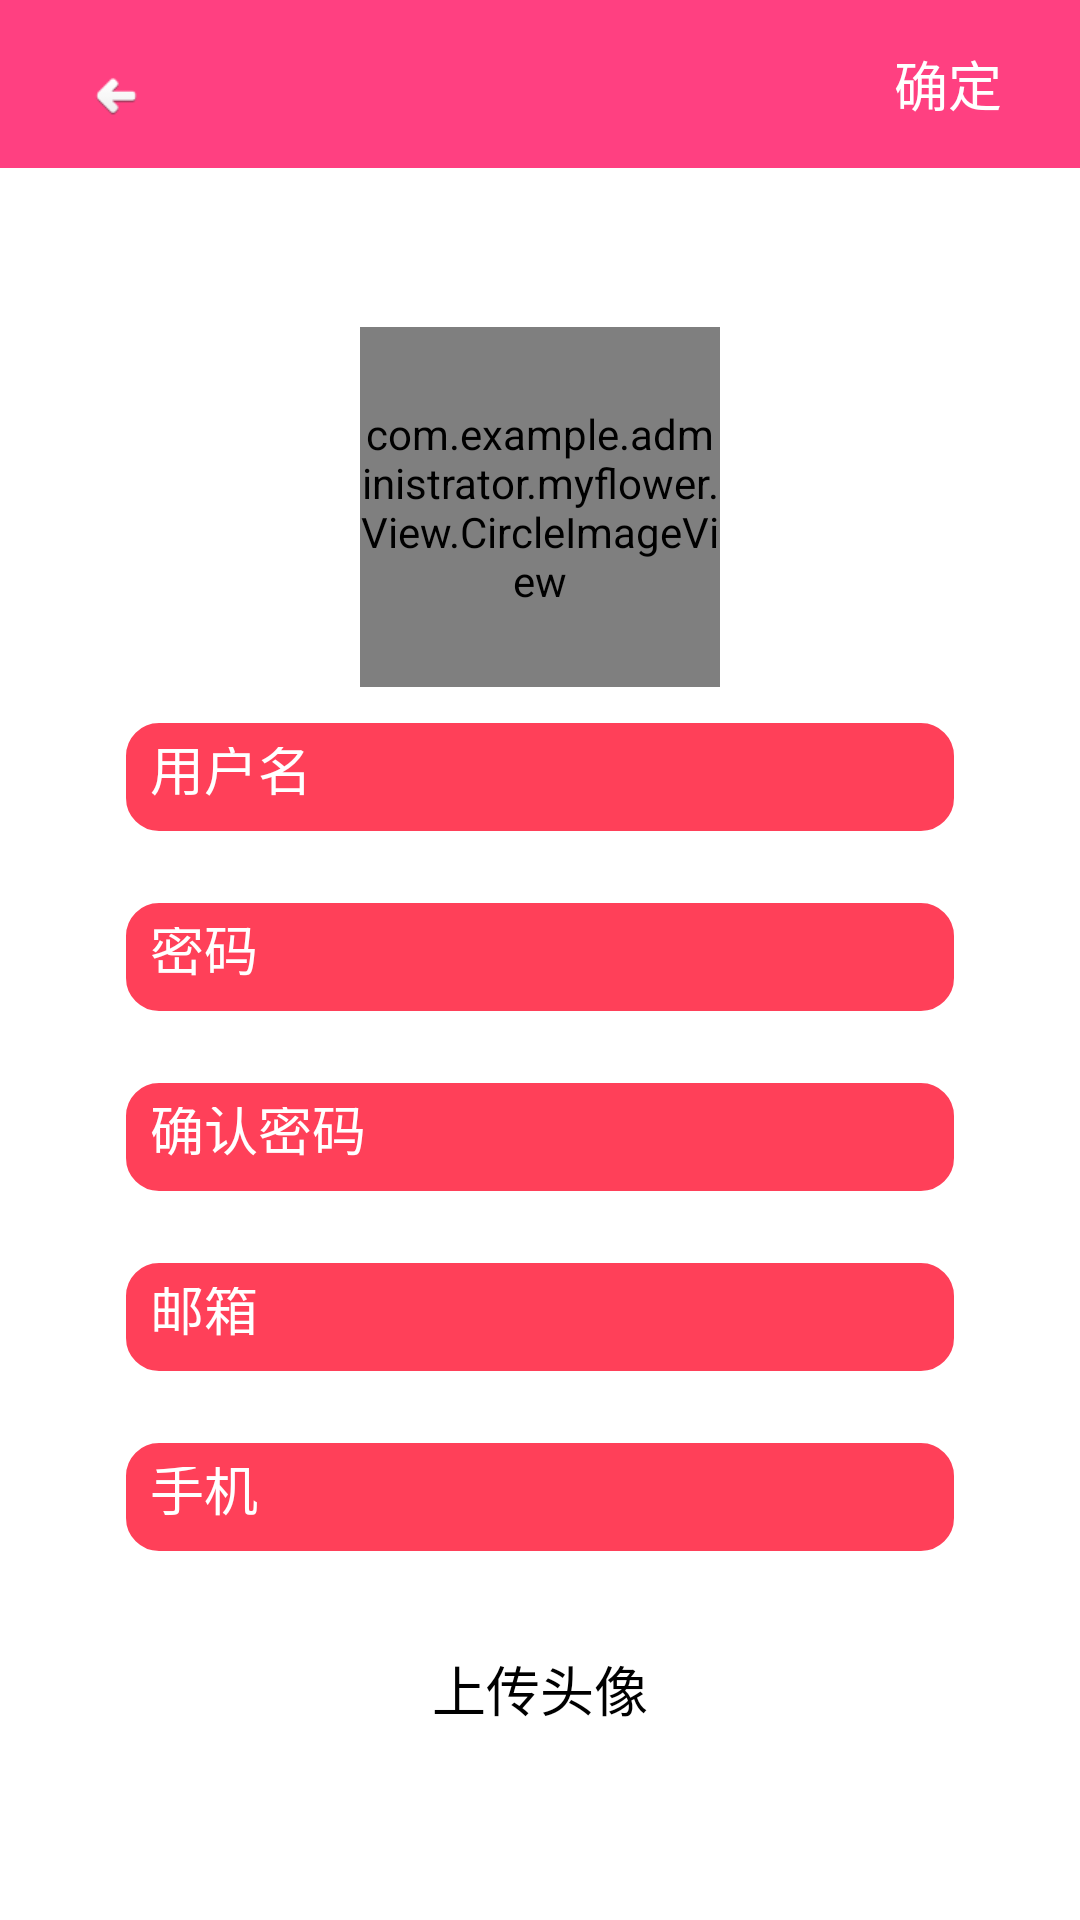

Layout XML and referenced resources for this Android screen:
<!-- AndroidManifest.xml: application theme AppTheme -->
<!-- res/layout/acivity_register.xml -->
<?xml version="1.0" encoding="utf-8"?>
<LinearLayout xmlns:android="http://schemas.android.com/apk/res/android"
    xmlns:app="http://schemas.android.com/apk/res-auto"
    android:orientation="vertical"
    android:layout_width="match_parent"
    android:layout_height="match_parent"
    android:gravity="center"
    android:background="@android:color/white">
    <android.support.v7.widget.Toolbar
        android:layout_width="match_parent"
        android:layout_height="wrap_content"
        android:background="@color/colorPrimary"
        >
        <RelativeLayout
            android:layout_width="match_parent"
            android:layout_height="wrap_content">
        <ImageButton
            android:id="@+id/btn_back"
            android:layout_width="wrap_content"
            android:layout_height="wrap_content"
            android:layout_alignParentLeft="true"
            android:layout_marginTop="10dp"
            android:background="@android:color/transparent"
            android:src="@mipmap/btn_detail_back"
            />
        <Button
            android:id="@+id/btn_sure"
            android:layout_width="wrap_content"
            android:layout_height="wrap_content"
            android:layout_alignParentRight="true"
            android:background="@android:color/transparent"
            android:textSize="18sp"
            android:textColor="@android:color/white"
            android:text="确定"
            />
        </RelativeLayout>
    </android.support.v7.widget.Toolbar>
    <RelativeLayout
        android:layout_width="match_parent"
        android:layout_height="match_parent"
        android:gravity="center">
        <com.example.administrator.myflower.View.CircleImageView

            android:id="@+id/user_registimage"
            android:layout_width="120dp"
            android:layout_height="120dp"
            android:layout_centerHorizontal="true"
            android:layout_marginBottom="10dp"
            app:border_width="3dp"
            app:border_color="@color/colorPrimaryDark"
            android:src="@mipmap/lena"/>

    <EditText
        android:id="@+id/et_register_username"
        android:layout_width="match_parent"
        android:layout_height="40dp"
        android:background="@drawable/et_bg"
        android:layout_below="@id/user_registimage"
        android:layout_marginLeft="40dp"
        android:layout_marginRight="40dp"
        android:maxLines="1"
        android:textColorHint="@android:color/white"
        android:hint="用户名"/>
    <EditText
        android:id="@+id/et_register_password"
        android:layout_width="match_parent"
        android:layout_height="40dp"
        android:background="@drawable/et_bg"
        android:layout_below="@id/et_register_username"
        android:layout_marginTop="20dp"
        android:layout_marginLeft="40dp"
        android:layout_marginRight="40dp"
        android:maxLines="1"
        android:textColorHint="@android:color/white"
        android:hint="密码"
        android:inputType="numberPassword" />
        <EditText
            android:id="@+id/et_check_password"
            android:layout_width="match_parent"
            android:layout_height="40dp"
            android:background="@drawable/et_bg"
            android:layout_below="@id/et_register_password"
            android:layout_marginTop="20dp"
            android:layout_marginLeft="40dp"
            android:layout_marginRight="40dp"
            android:maxLines="1"
            android:textColorHint="@android:color/white"
            android:hint="确认密码"
            android:inputType="numberPassword" />
        
            
            
            
            
            
            
            
            
            
        <EditText
            android:id="@+id/et_email"
            android:layout_width="match_parent"
            android:layout_height="40dp"
            android:background="@drawable/et_bg"
            android:layout_below="@id/et_check_password"
            android:layout_marginTop="20dp"
            android:layout_marginLeft="40dp"
            android:layout_marginRight="40dp"
            android:maxLines="1"
            android:textColorHint="@android:color/white"
            android:hint="邮箱"
             />
        
            
            
            
            
            
            
            
            
            
        <EditText
            android:id="@+id/et_phone"
            android:layout_width="match_parent"
            android:layout_height="40dp"
            android:background="@drawable/et_bg"
            android:layout_below="@id/et_email"
            android:layout_marginTop="20dp"
            android:layout_marginLeft="40dp"
            android:layout_marginRight="40dp"
            android:maxLines="1"
            android:textColorHint="@android:color/white"
            android:hint="手机"
            android:inputType="phone" />
        <Button
            android:id="@+id/btn_post_image"
            android:layout_width="wrap_content"
            android:layout_height="wrap_content"
            android:layout_below="@id/et_phone"
            android:background="@android:color/transparent"
            android:layout_marginTop="20dp"
            android:layout_centerHorizontal="true"
            android:textColor="@android:color/black"
            android:textSize="18sp"
            android:text="上传头像"/>


    </RelativeLayout>

</LinearLayout>
<!-- resources referenced by this layout -->
<resources>
  <color name="colorPrimary">#FF4081</color>
  <color name="colorPrimaryDark">#FF4059</color>
  <!-- drawable et_bg (drawable) -->
  <?xml version="1.0" encoding="utf-8"?>
  <selector xmlns:android="http://schemas.android.com/apk/res/android">
      <item android:drawable="@drawable/et_nomal" />
      <item android:state_focused="true" android:drawable="@drawable/et_focues"/>
  
  </selector>
  <!-- mipmap btn_detail_back: png bitmap (mipmap-xhdpi, 766 bytes) -->
  <!-- mipmap lena: jpg bitmap (mipmap-hdpi, 21118 bytes) -->
  <style name="AppTheme" parent="Theme.AppCompat.Light.DarkActionBar">
          
          <item name="colorPrimary">@color/colorPrimary</item>
          <item name="colorPrimaryDark">@color/colorPrimaryDark</item>
  
          <item name="colorAccent">@color/colorAccent</item>
  
      </style>
  <!-- drawable et_nomal (drawable) -->
  <?xml version="1.0" encoding="utf-8"?>
  <shape
      xmlns:android="http://schemas.android.com/apk/res/android">
      <solid android:color="@color/colorPrimaryDark"/>
  
      <stroke android:width="2dp"
          android:color="@android:color/white"
          />
  
      <corners android:radius="12dp"
          />
      <padding android:bottom="10dp"
          android:left="10dp"
          android:right="10dp"
          android:top="10dp"
          />
  
  </shape>
  <!-- drawable et_focues (drawable) -->
  <?xml version="1.0" encoding="utf-8"?>
  <shape
      xmlns:android="http://schemas.android.com/apk/res/android">
      <solid android:color="@color/colorPrimary"/>
  
      <stroke android:width="2dp"
          android:color="@android:color/white"
          />
  
      <corners android:radius="12dp"
          />
      <padding android:bottom="10dp"
          android:left="10dp"
          android:right="10dp"
          android:top="10dp"
          />
  
  </shape>
  <color name="colorAccent">#FF4081</color>
</resources>
